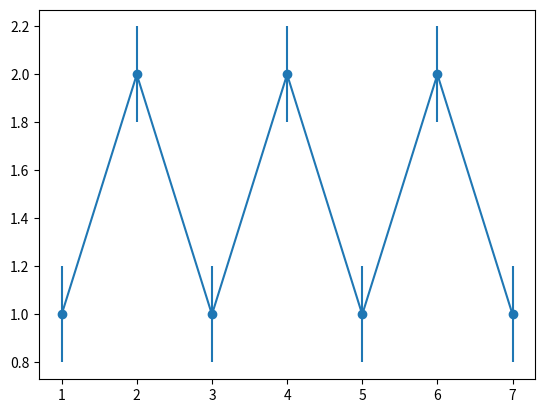

Generate this figure with matplotlib:
import matplotlib.pyplot as plt
x = [1,2,3,4,5,6,7]
y = [1,2,1,2,1,2,1]
y_error = 0.2
plt.errorbar(x, y, yerr=y_error, fmt='-o')
plt.show()   